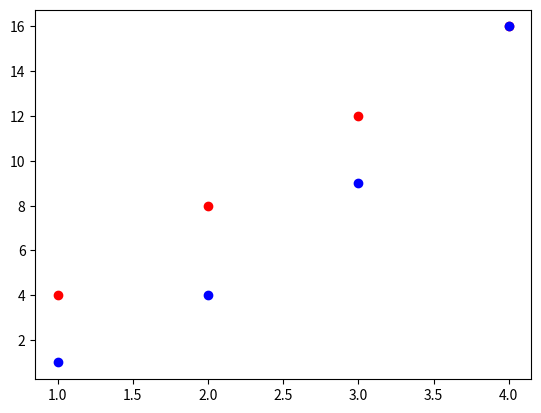

Generate this figure with matplotlib: (Note: this script raises an exception after producing the figure.)
import numpy as np
import numpy.linalg as LA

import matplotlib as plt

# a = np.array([['a','b','c'],['a','e','f'],['g','h','i']])
# 
# b = np.array(['x','y','z'])
# 
# b = np.append(a,b)
# 
# print(b)
# 
# c = a[[:,0]=='a']
# 
# print(c)

# a =np.array([[1,2],[3,-5],[6,-15],[10,7]])
# 
# a = a[ (3>a[:,1]) & (a[:,1]>-6) ]

X = [1,2,3,4]
Y1 = [4,8,12,16]
Y2 = [1,4,9,16]

from matplotlib import pyplot as plt
plt.scatter(X,Y1,color='red')
plt.scatter(X,Y2,color='blue')
plt.show()

print(a)